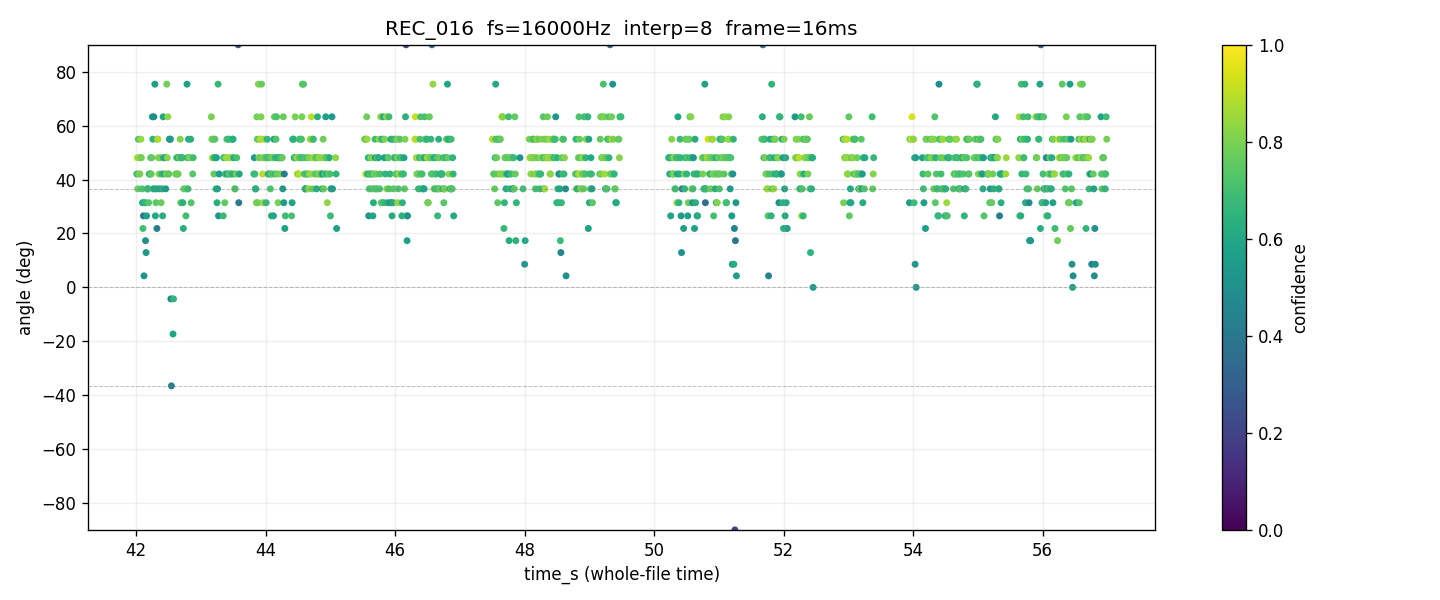

The data file committed next to this chart (first rows):
time_s, tau_us, angle_deg, confidence, voiced
42.01, 70.31, 42.06, 0.6842, 1
42.02, 78.12, 48.1, 0.8778, 1
42.02, 62.5, 36.55, 0.7581, 1
42.03, 85.94, 54.96, 0.7277, 1
42.04, 70.31, 42.06, 0.7544, 1
42.05, 78.12, 48.1, 0.8325, 1
42.06, 70.31, 42.06, 0.7988, 1
42.06, 78.12, 48.1, 0.8473, 1
42.07, 85.94, 54.96, 0.8414, 1
42.08, 78.12, 48.1, 0.7835, 1
42.09, 62.5, 36.55, 0.7259, 1
42.1, 54.69, 31.4, 0.6181, 1
42.1, 39.06, 21.85, 0.7024, 1
42.11, 46.88, 26.53, 0.4020, 1
42.12, 7.812, 4.269, 0.5209, 1
42.13, 54.69, 31.4, 0.6312, 1
42.14, 54.69, 31.4, 0.6632, 1
42.14, 31.25, 17.32, 0.4962, 1
42.15, 23.44, 12.9, 0.5340, 1
42.16, 46.88, 26.53, 0.5657, 1
42.17, 62.5, 36.55, 0.6001, 1
42.18, 62.5, 36.55, 0.7494, 1
42.18, 62.5, 36.55, 0.6790, 1
42.19, 54.69, 31.4, 0.7314, 1
42.2, 70.31, 42.06, 0.7807, 1
42.21, 70.31, 42.06, 0.6215, 1
42.22, 70.31, 42.06, 0.6931, 1
42.22, 78.12, 48.1, 0.7038, 1
42.23, 70.31, 42.06, 0.7569, 1
42.24, 78.12, 48.1, 0.7599, 1
42.25, 93.75, 63.28, 0.5951, 1
42.26, 85.94, 54.96, 0.6627, 1
42.26, 62.5, 36.55, 0.6802, 1
42.27, 93.75, 63.28, 0.4827, 1
42.28, 62.5, 36.55, 0.5894, 1
42.29, 101.6, 75.39, 0.5674, 1
42.3, 46.88, 26.53, 0.6078, 1
42.3, 54.69, 31.4, 0.7427, 1
42.31, 62.5, 36.55, 0.6109, 1
42.32, 39.06, 21.85, 0.4298, 1
42.33, 85.94, 54.96, 0.7388, 1
42.34, 85.94, 54.96, 0.8856, 1
42.34, 78.12, 48.1, 0.7907, 1
42.35, 70.31, 42.06, 0.8226, 1
42.36, 62.5, 36.55, 0.5702, 1
42.37, 78.12, 48.1, 0.8020, 1
42.38, , , 0.0000, 0
42.38, 54.69, 31.4, 0.7694, 1
42.39, 70.31, 42.06, 0.6765, 1
42.4, 62.5, 36.55, 0.6238, 1
42.41, 46.88, 26.53, 0.6275, 1
42.42, 93.75, 63.28, 0.5890, 1
42.42, 78.12, 48.1, 0.5662, 1
42.43, 70.31, 42.06, 0.6068, 1
42.44, 78.12, 48.1, 0.7163, 1
42.45, 78.12, 48.1, 0.5750, 1
42.46, 62.5, 36.55, 0.5425, 1
42.46, 70.31, 42.06, 0.7986, 1
42.47, 101.6, 75.39, 0.7830, 1
42.48, 78.12, 48.1, 0.8172, 1
... 1,814 more rows
